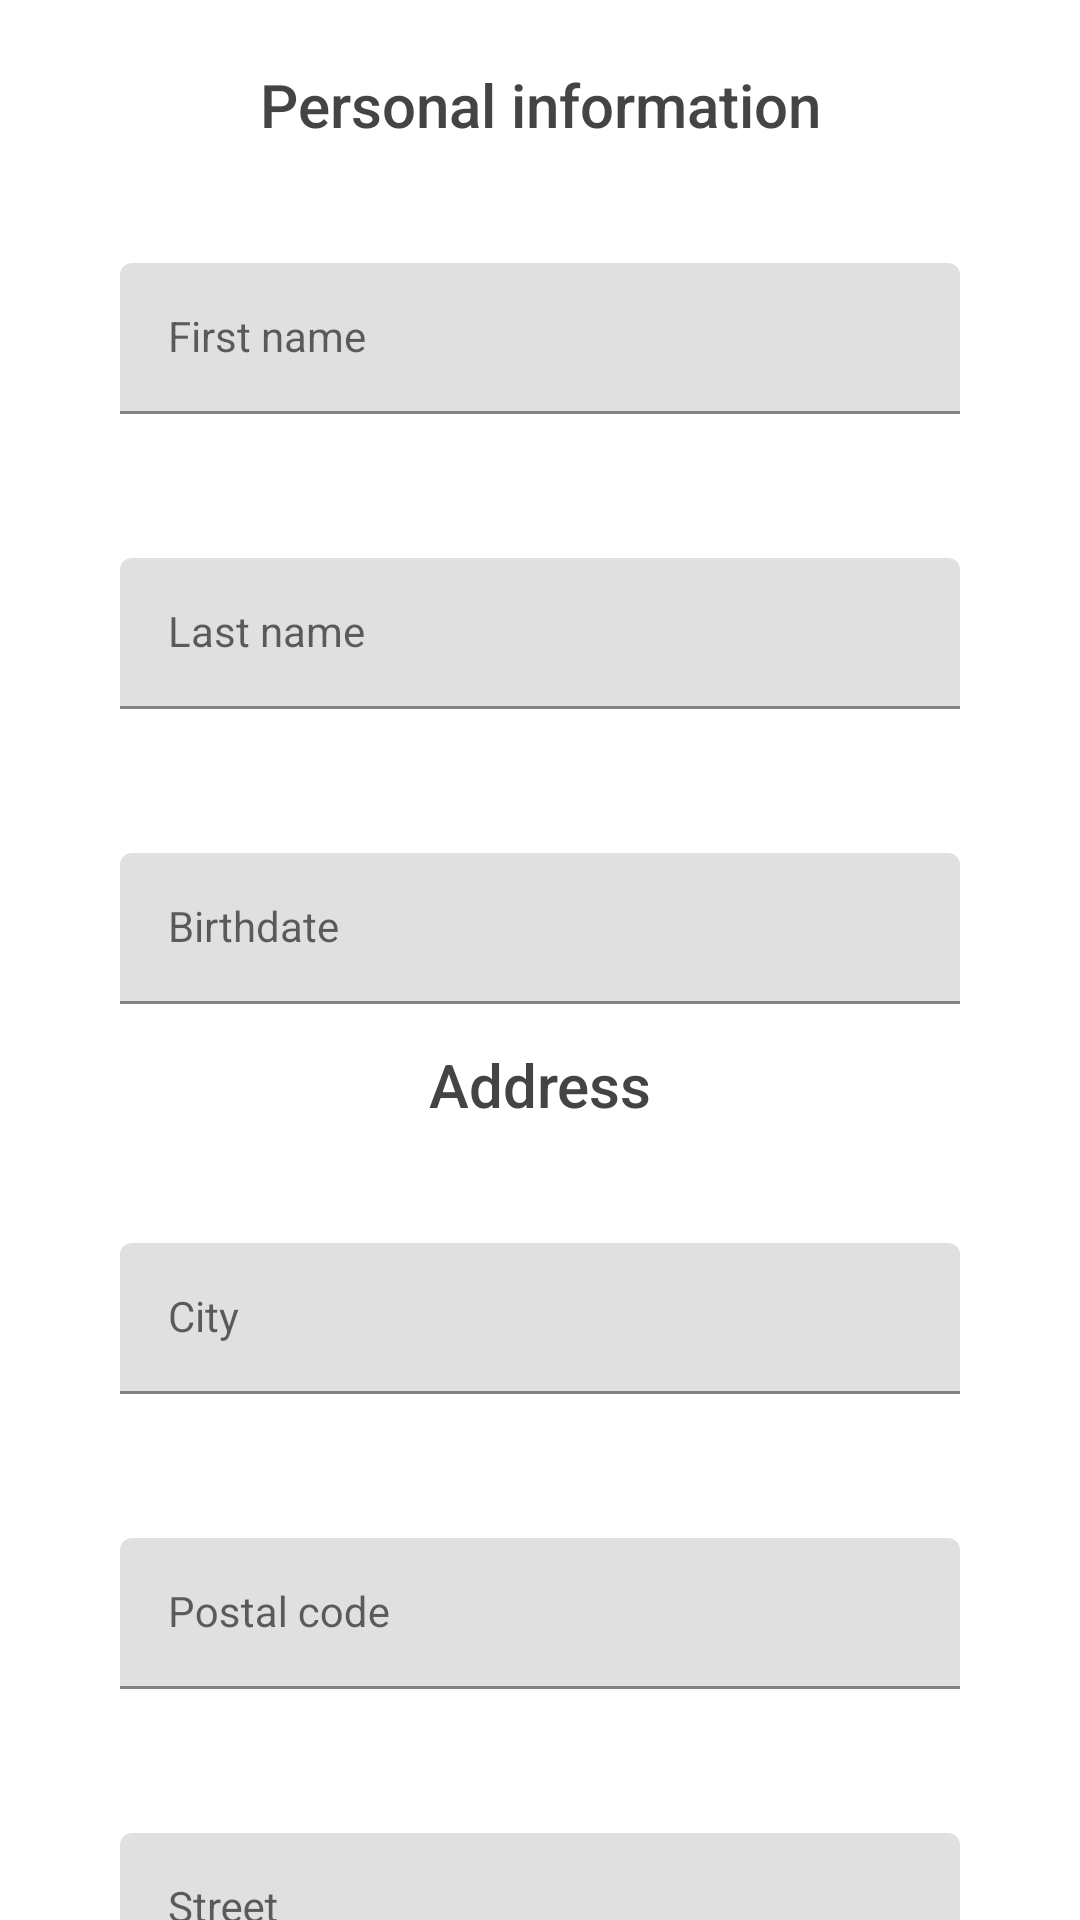

This screen was rendered from an Android layout file. Write that file and the resources it references.
<!-- AndroidManifest.xml: application theme Theme.ModuloTechInterview -->
<!-- res/layout/fragment_profile.xml -->
<?xml version="1.0" encoding="utf-8"?>
<androidx.core.widget.NestedScrollView xmlns:android="http://schemas.android.com/apk/res/android"
    xmlns:app="http://schemas.android.com/apk/res-auto"
    xmlns:tools="http://schemas.android.com/tools"
    android:id="@+id/profileLayout"
    android:layout_width="match_parent"
    android:layout_height="match_parent">

    <androidx.constraintlayout.widget.ConstraintLayout
        android:layout_width="match_parent"
        android:layout_height="match_parent">

        <androidx.appcompat.widget.AppCompatImageView
            android:id="@+id/avatarImageView"
            android:layout_width="wrap_content"
            android:layout_height="wrap_content"
            android:layout_margin="@dimen/margin_normal"
            app:layout_constraintEnd_toEndOf="parent"
            app:layout_constraintStart_toStartOf="parent"
            app:layout_constraintTop_toTopOf="parent"
            app:srcCompat="@drawable/ic_avatar" />

        <com.google.android.material.textfield.TextInputLayout
            android:id="@+id/firstNameLayout"
            android:layout_width="0dp"
            android:layout_height="wrap_content"
            android:layout_margin="@dimen/margin_large"
            app:layout_constraintEnd_toEndOf="parent"
            app:layout_constraintStart_toStartOf="parent"
            app:layout_constraintTop_toBottomOf="@id/titleTextView">

            <com.google.android.material.textfield.TextInputEditText
                android:id="@+id/firstNameEditText"
                style="@style/EditText"
                android:layout_width="match_parent"
                android:layout_height="wrap_content"
                android:hint="@string/hint_first_name" />
        </com.google.android.material.textfield.TextInputLayout>

        <com.google.android.material.textfield.TextInputLayout
            android:id="@+id/lastNameLayout"
            android:layout_width="0dp"
            android:layout_height="wrap_content"
            android:layout_margin="@dimen/margin_large"
            app:layout_constraintEnd_toEndOf="parent"
            app:layout_constraintStart_toStartOf="parent"
            app:layout_constraintTop_toBottomOf="@id/firstNameLayout">

            <com.google.android.material.textfield.TextInputEditText
                android:id="@+id/lastNameEditText"
                style="@style/EditText"
                android:layout_width="match_parent"
                android:layout_height="wrap_content"
                android:hint="@string/hint_last_name" />
        </com.google.android.material.textfield.TextInputLayout>

        <com.google.android.material.textfield.TextInputLayout
            android:id="@+id/birthdateLayout"
            android:layout_width="0dp"
            android:layout_height="wrap_content"
            android:layout_margin="@dimen/margin_large"
            app:layout_constraintEnd_toEndOf="parent"
            app:layout_constraintStart_toStartOf="parent"
            app:layout_constraintTop_toBottomOf="@id/lastNameLayout">

            <com.google.android.material.textfield.TextInputEditText
                android:id="@+id/birthdateEditText"
                style="@style/EditText"
                android:layout_width="match_parent"
                android:layout_height="wrap_content"
                android:digits="0123456789/:."
                android:hint="@string/hint_birthdate"
                android:maxEms="10" />
        </com.google.android.material.textfield.TextInputLayout>

        <TextView
            android:id="@+id/titleTextView"
            style="@style/Title"
            android:layout_width="0dp"
            android:layout_height="wrap_content"
            android:layout_margin="@dimen/margin_small"
            android:gravity="center"
            android:text="@string/personal_info_title"
            app:layout_constraintEnd_toEndOf="parent"
            app:layout_constraintStart_toStartOf="parent"
            app:layout_constraintTop_toBottomOf="@id/avatarImageView" />

        <TextView
            android:id="@+id/addressTextView"
            style="@style/Title"
            android:layout_width="0dp"
            android:layout_height="wrap_content"
            android:layout_margin="@dimen/margin_small"
            android:gravity="center"
            android:text="@string/address_title"
            app:layout_constraintEnd_toEndOf="parent"
            app:layout_constraintStart_toStartOf="parent"
            app:layout_constraintTop_toBottomOf="@id/birthdateLayout" />

        <com.google.android.material.textfield.TextInputLayout
            android:id="@+id/cityLayout"
            android:layout_width="0dp"
            android:layout_height="wrap_content"
            android:layout_margin="@dimen/margin_large"
            app:layout_constraintEnd_toEndOf="parent"
            app:layout_constraintStart_toStartOf="parent"
            app:layout_constraintTop_toBottomOf="@id/addressTextView">

            <com.google.android.material.textfield.TextInputEditText
                android:id="@+id/cityEditText"
                style="@style/EditText"
                android:layout_width="match_parent"
                android:layout_height="wrap_content"
                android:hint="@string/hint_city" />
        </com.google.android.material.textfield.TextInputLayout>

        <com.google.android.material.textfield.TextInputLayout
            android:id="@+id/postalCodeLayout"
            android:layout_width="0dp"
            android:layout_height="wrap_content"
            android:layout_margin="@dimen/margin_large"
            app:layout_constraintEnd_toEndOf="parent"
            app:layout_constraintStart_toStartOf="parent"
            app:layout_constraintTop_toBottomOf="@id/cityLayout">

            <com.google.android.material.textfield.TextInputEditText
                android:id="@+id/postalCodeEditText"
                style="@style/EditText"
                android:layout_width="match_parent"
                android:layout_height="wrap_content"
                android:hint="@string/hint_postalCode"
                android:inputType="number" />
        </com.google.android.material.textfield.TextInputLayout>

        <com.google.android.material.textfield.TextInputLayout
            android:id="@+id/streetLayout"
            android:layout_width="0dp"
            android:layout_height="wrap_content"
            android:layout_margin="@dimen/margin_large"
            app:layout_constraintEnd_toEndOf="parent"
            app:layout_constraintStart_toStartOf="parent"
            app:layout_constraintTop_toBottomOf="@id/postalCodeLayout">

            <com.google.android.material.textfield.TextInputEditText
                android:id="@+id/streetEditText"
                style="@style/EditText"
                android:layout_width="match_parent"
                android:layout_height="wrap_content"
                android:hint="@string/hint_street" />
        </com.google.android.material.textfield.TextInputLayout>

        <com.google.android.material.textfield.TextInputLayout
            android:id="@+id/streetCodeLayout"
            android:layout_width="0dp"
            android:layout_height="wrap_content"
            android:layout_margin="@dimen/margin_large"
            app:layout_constraintEnd_toEndOf="parent"
            app:layout_constraintStart_toStartOf="parent"
            app:layout_constraintTop_toBottomOf="@id/streetLayout">

            <com.google.android.material.textfield.TextInputEditText
                android:id="@+id/streetCodeEditText"
                style="@style/EditText"
                android:layout_width="match_parent"
                android:layout_height="wrap_content"
                android:hint="@string/hint_street_code" />
        </com.google.android.material.textfield.TextInputLayout>

        <com.google.android.material.textfield.TextInputLayout
            android:id="@+id/countryLayout"
            android:layout_width="0dp"
            android:layout_height="wrap_content"
            android:layout_margin="@dimen/margin_large"
            app:layout_constraintEnd_toEndOf="parent"
            app:layout_constraintStart_toStartOf="parent"
            app:layout_constraintTop_toBottomOf="@id/streetCodeLayout">

            <com.google.android.material.textfield.TextInputEditText
                android:id="@+id/countryEditText"
                style="@style/EditText"
                android:layout_width="match_parent"
                android:layout_height="wrap_content"
                android:hint="@string/hint_country" />
        </com.google.android.material.textfield.TextInputLayout>

        <androidx.appcompat.widget.AppCompatButton
            android:id="@+id/saveButton"
            style="@style/Button"
            android:layout_width="0dp"
            android:layout_height="wrap_content"
            android:layout_marginStart="@dimen/margin_large"
            android:layout_marginTop="@dimen/margin_large"
            android:layout_marginEnd="@dimen/margin_large"
            android:layout_marginBottom="@dimen/margin_large"
            android:text="@string/save"
            app:layout_constraintBottom_toBottomOf="parent"
            app:layout_constraintEnd_toEndOf="parent"
            app:layout_constraintStart_toStartOf="parent"
            app:layout_constraintTop_toBottomOf="@id/countryLayout" />

        <ProgressBar
            android:id="@+id/progressBar"
            android:layout_width="wrap_content"
            android:layout_height="wrap_content"
            android:visibility="gone"
            app:layout_constraintBottom_toBottomOf="parent"
            app:layout_constraintEnd_toEndOf="parent"
            app:layout_constraintStart_toStartOf="parent"
            app:layout_constraintTop_toTopOf="parent"
            tools:visibility="visible" />
    </androidx.constraintlayout.widget.ConstraintLayout>
</androidx.core.widget.NestedScrollView>
<!-- resources referenced by this layout -->
<resources>
  <dimen name="margin_large">32dp</dimen>
  <dimen name="margin_normal">16dp</dimen>
  <dimen name="margin_small">8dp</dimen>
  <string name="address_title">Address</string>
  <string name="hint_birthdate">Birthdate</string>
  <string name="hint_city">City</string>
  <string name="hint_country">Country</string>
  <string name="hint_first_name">First name</string>
  <string name="hint_last_name">Last name</string>
  <string name="hint_postalCode">Postal code</string>
  <string name="hint_street">Street</string>
  <string name="hint_street_code">Street code</string>
  <string name="personal_info_title">Personal information</string>
  <string name="save">Save</string>
  <style name="Button" parent="Theme.ModuloTechInterview">
          <item name="android:fontFamily">@string/roboto_regular</item>
          <item name="android:textColor">@color/selector_color_button</item>
          <item name="android:textSize">@dimen/text_size_normal</item>
          <item name="android:padding">@dimen/margin_small</item>
          <item name="android:background">@drawable/selector_shape_button</item>
      </style>
  <style name="EditText" parent="Text.FontRegular.Primary">
          <item name="hintTextColor">@color/text_secondary</item>
          <item name="errorTextColor">@color/accent</item>
          <item name="android:textCursorDrawable">@null</item>
          <item name="android:ellipsize">end</item>
          <item name="android:singleLine">true</item>
          <item name="android:maxLines">1</item>
          <item name="android:layout_margin">@dimen/margin_small</item>
      </style>
  <style name="Title" parent="Text.FontMedium.Primary">
          <item name="android:textSize">@dimen/text_size_title</item>
      </style>
  <string name="roboto_regular" translatable="false">sans-serif</string>
  <dimen name="text_size_normal">16dp</dimen>
  <!-- drawable selector_shape_button (drawable) -->
  <?xml version="1.0" encoding="utf-8"?>
  <selector xmlns:android="http://schemas.android.com/apk/res/android">
      <item android:drawable="@drawable/shape_button_enable" android:state_selected="true" />
      <item android:drawable="@drawable/shape_button_disable" android:state_selected="false" />
  </selector>
  <style name="Text.FontRegular.Primary">
          <item name="android:textColor">@color/text_primary</item>
      </style>
  <color name="text_secondary">#B6B6B6</color>
  <color name="accent">#FF9800</color>
  <style name="Text.FontMedium.Primary">
          <item name="android:textColor">@color/text_primary</item>
      </style>
  <dimen name="text_size_title">20dp</dimen>
  <color name="primary">#FFFFFF</color>
  <color name="primaryDark">#DDDDDD</color>
  <color name="text_primary">#444444</color>
  <color name="black">#FF000000</color>
  <!-- drawable shape_button_enable (drawable) -->
  <?xml version="1.0" encoding="utf-8"?>
  <shape xmlns:android="http://schemas.android.com/apk/res/android">
      <corners android:radius="@dimen/button_radius" />
      <solid android:color="@color/accent" />
      <stroke
          android:width="@dimen/stroke_width"
          android:color="@color/black" />
  </shape>
  <!-- drawable shape_button_disable (drawable) -->
  <?xml version="1.0" encoding="utf-8"?>
  <shape xmlns:android="http://schemas.android.com/apk/res/android">
      <corners android:radius="@dimen/button_radius" />
      <stroke
          android:width="@dimen/stroke_width"
          android:color="@color/black" />
  </shape>
  <dimen name="button_radius">40dp</dimen>
  <dimen name="stroke_width">1dp</dimen>
</resources>
